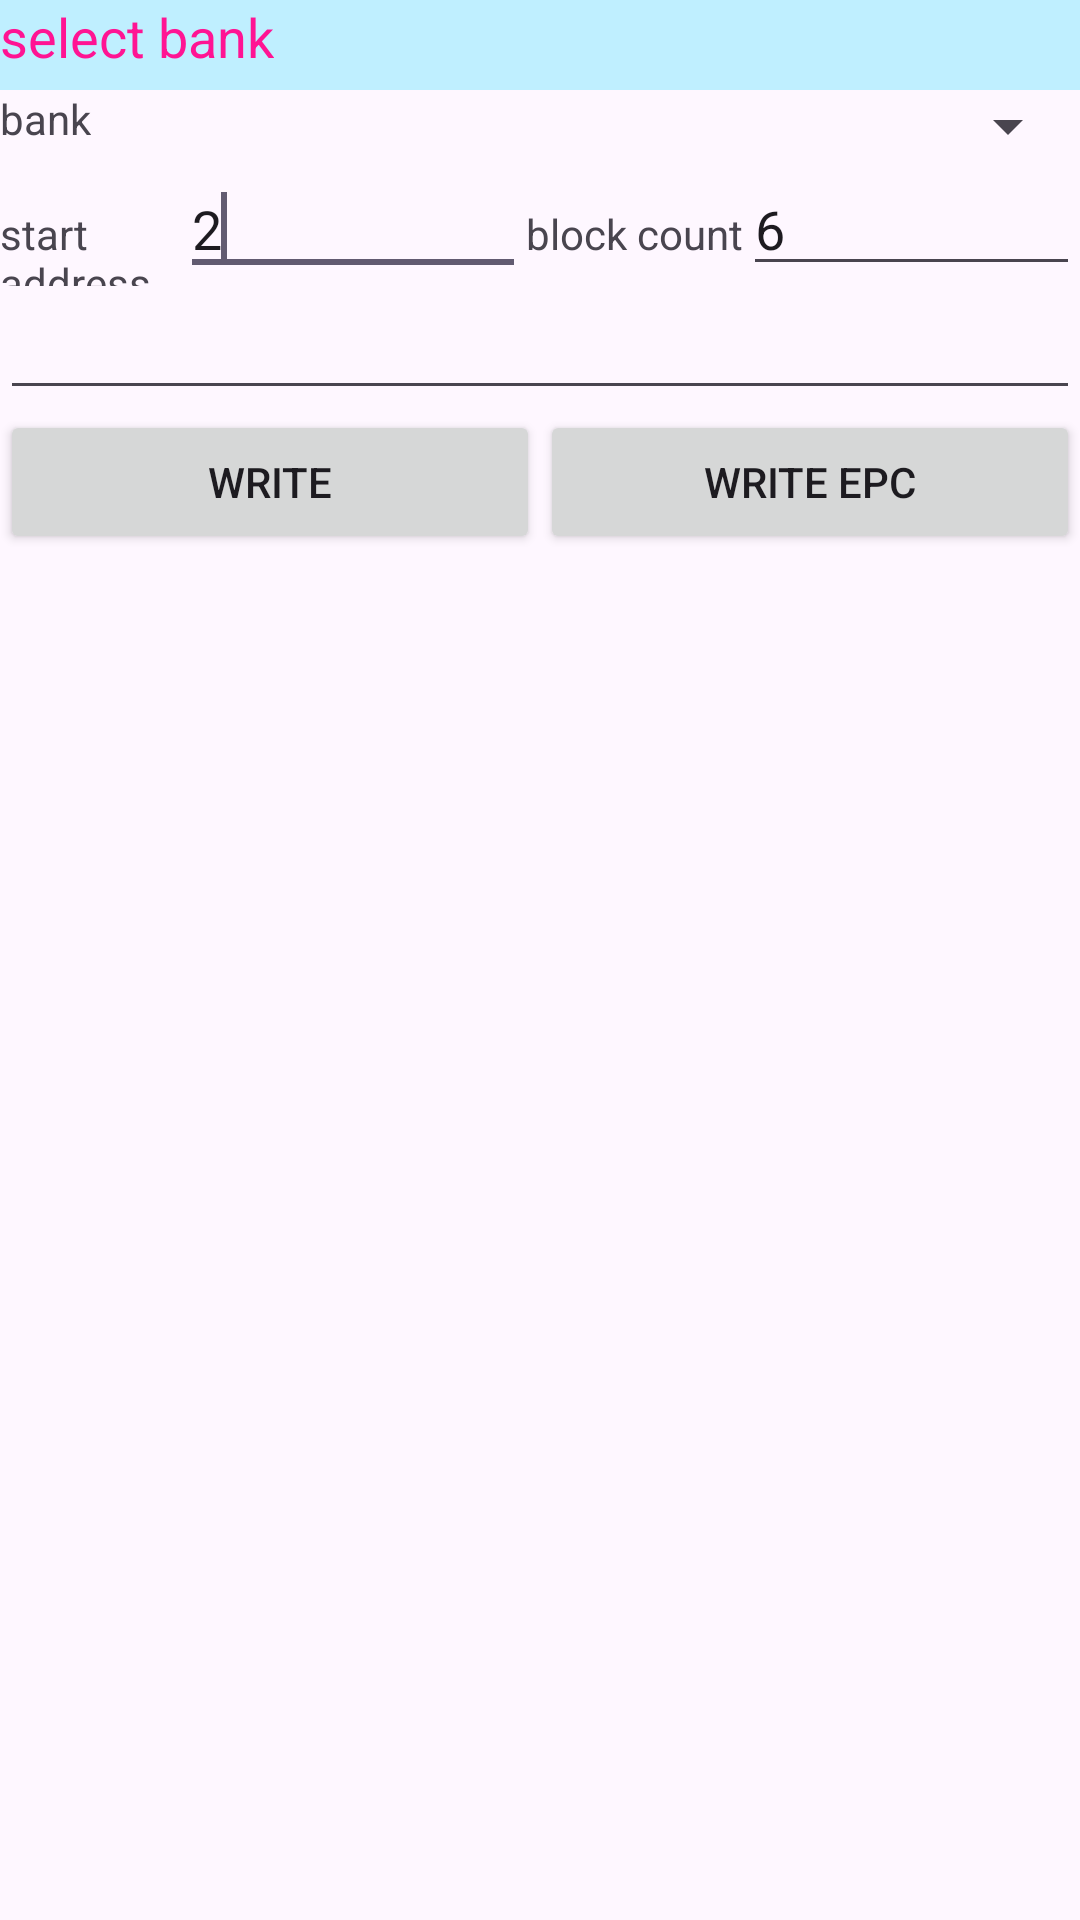

Write the Android layout XML for this screen, with the resource values it uses.
<!-- AndroidManifest.xml: application theme Theme.TdyBTRFID -->
<!-- res/layout/tab3_tablelayout_write.xml -->
<?xml version="1.0" encoding="utf-8"?>
<LinearLayout xmlns:android="http://schemas.android.com/apk/res/android"
    android:layout_width="match_parent"
    android:layout_height="match_parent"
    android:orientation="vertical" >

    <FrameLayout
        android:layout_width="match_parent"
        android:layout_height="wrap_content" >

        <View
            android:id="@+id/view1"
            android:layout_width="wrap_content"
            android:layout_height="30dp"
            android:background="#BFEFFF" />

        <TextView
            android:id="@+id/textView1"
            android:layout_width="wrap_content"
            android:layout_height="match_parent"
            android:text="@string/tab3_read_textView_rbk"
            android:textColor="#ff1493"
            android:textColorLink="#ff1493"
            android:textSize="18sp" />
    </FrameLayout>

    <LinearLayout
        android:layout_width="match_parent"
        android:layout_height="wrap_content" >

        <TextView
            android:id="@+id/textView2"
            android:layout_width="wrap_content"
            android:layout_height="wrap_content"
            android:layout_weight="0"
            android:text="@string/tab3_read_textView_rbank" />

        <Spinner
            android:id="@+id/spinner_bankw"
            android:layout_width="80dp"
            android:layout_height="wrap_content"
            android:layout_weight="2" />
    </LinearLayout>

    <LinearLayout
        android:layout_width="match_parent"
        android:layout_height="wrap_content" >

        <TextView
            android:id="@+id/textView_write_stadr"
            android:layout_width="60dp"
            android:layout_height="wrap_content"
            android:layout_weight="0"
            android:text="@string/tab3_read_textView_opstadr" />

        <EditText
            android:id="@+id/editText_startaddrw"
            android:layout_width="44dp"
            android:layout_height="wrap_content"
            android:layout_weight="1"
            android:ems="10"
            android:text="2" >

            <requestFocus />
        </EditText>

        <TextView
            android:id="@+id/textView_write_block"
            android:layout_width="wrap_content"
            android:layout_height="wrap_content"
            android:layout_weight="0"
            android:text="@string/tab3_read_textView_opblock" />

        <EditText
            android:id="@+id/editText_opcountw"
            android:layout_width="41dp"
            android:layout_height="wrap_content"
            android:layout_weight="1"
            android:ems="10"
            android:text="6" />
    </LinearLayout>

    <EditText
        android:id="@+id/editText_dataw"
        android:layout_width="match_parent"
        android:layout_height="wrap_content"
        android:ems="10" />

    <LinearLayout
        android:layout_width="match_parent"
        android:layout_height="wrap_content" >

        <Button
            android:id="@+id/button_write"
            android:layout_width="match_parent"
            android:layout_height="wrap_content"
            android:layout_weight="1"
            android:text="@string/tab3_read_button_write" />

        <Button
            android:id="@+id/button_wepc"
            android:layout_width="match_parent"
            android:layout_height="wrap_content"
            android:layout_weight="1"
            android:text="@string/tab3_read_button_wepc" />
    </LinearLayout>

</LinearLayout>
<!-- resources referenced by this layout -->
<resources>
  <string name="tab3_read_button_wepc">write epc</string>
  <string name="tab3_read_button_write">write</string>
  <string name="tab3_read_textView_opblock">block count</string>
  <string name="tab3_read_textView_opstadr">start address</string>
  <string name="tab3_read_textView_rbank">bank</string>
  <string name="tab3_read_textView_rbk">select bank</string>
  <style name="Theme.TdyBTRFID" parent="Base.Theme.TdyBTRFID" />
  <style name="Base.Theme.TdyBTRFID" parent="Theme.Material3.DayNight.NoActionBar">
          
           <item name="colorPrimary">#1b607c</item>
      </style>
</resources>
